Run: headless pygame with SDL's dummy video driver; simulated clock (each Clock.tick advances the game by its frame time, no real sleeping); random seed 0; keys injected as events and as key.get_pressed() state; no mouse input.
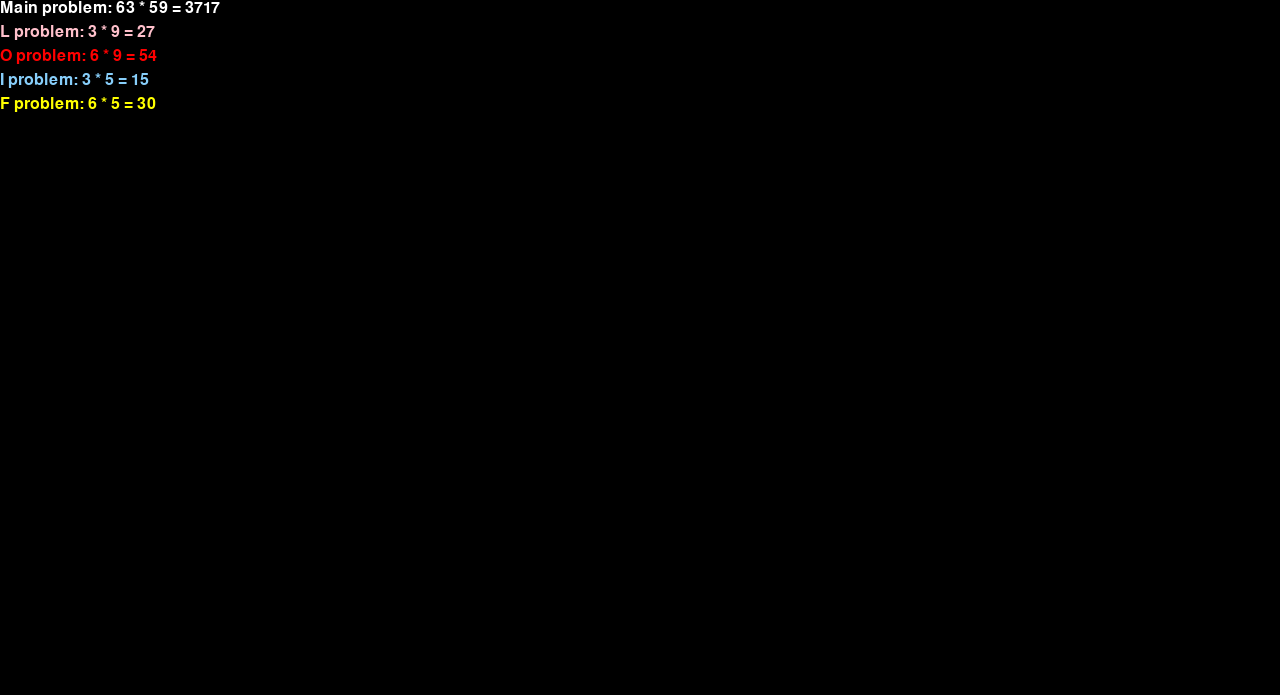
Frame 1 of 4 · flips 1–60 · no input
Frame 2 of 4 · flips 61–180 · tapped SPACE, RETURN · held RIGHT (→), D · screen unchanged from frame 1, image omitted
Frame 3 of 4 · flips 181–300 · held DOWN (↓), S · screen unchanged from frame 2, image omitted
Frame 4 of 4 · flips 301–420 · held LEFT (←), A, UP (↑), W · screen unchanged from frame 3, image omitted

The pygame program that drew these frames:

# This will serve as the main game loop for our multiplication operation problems
# Much of this will be placeholder

import pygame as pyg
from random import randint as rin

pyg.init()
pyg.display.init()
width = 1280
height = 695
screen = pyg.display.set_mode((width, height))

number_font = pyg.font.Font(None, 24)
running = True

r2 = rin(10, 99)
r1 = rin(10, 99)

true_ans = r1 * r2

print(r1, "*", r2, "=", true_ans)

if true_ans >= 1000:
    print("Now spawning 4 boxes")

else:
    print("Now spawning 3 boxes")

"Begin the LOIF part of the script"


# L
def begin_l(integer_1, integer_2):
    last_digit_1 = integer_1 % 10
    last_digit_2 = integer_2 % 10
    ans = last_digit_1 * last_digit_2

    l_string = number_font.render("L problem: {} * {} = {} ".format(last_digit_1, last_digit_2, ans)
                                  , True, (255, 192, 203))

    return l_string


# O
def begin_2(integer_1, integer_2):
    first_digit_1 = int(integer_1/10)
    last_digit_2 = integer_2 % 10
    ans = first_digit_1 * last_digit_2

    o_string = number_font.render("O problem: {} * {} = {} ".format(first_digit_1, last_digit_2, ans)
                                  , True, (255, 0, 0))

    return o_string


# I
def begin_3(integer_1, integer_2):
    last_digit_1 = integer_1 % 10
    first_digit_2 = int(integer_2 / 10)
    ans = last_digit_1 * first_digit_2

    i_string = number_font.render("I problem: {} * {} = {} ".format(last_digit_1, first_digit_2, ans)
                                  , True, (135, 206, 250))

    return i_string


# F
def begin_4(integer_1, integer_2):
    first_digit_1 = int(integer_1 / 10)
    first_digit_2 = int(integer_2 / 10)
    ans = first_digit_1 * first_digit_2

    f_string = number_font.render("F problem: {} * {} = {} ".format(first_digit_1, first_digit_2, ans)
                                  , True, (255, 255, 0))

    return f_string


while running:

    screen.fill(0)

    main_problem_string = "Main problem: {} * {} = {} ".format(r1, r2, true_ans)

    render_main_problem = number_font.render(main_problem_string, True, (255, 255, 255))
    main_problem_Rect = screen.get_rect()
    L_problem_Rect = screen.get_rect()
    L_problem_Rect.centery = screen.get_rect().centery + 24
    O_problem_Rect = screen.get_rect()
    O_problem_Rect.centery = screen.get_rect().centery + 48
    I_problem_Rect = screen.get_rect()
    I_problem_Rect.centery = screen.get_rect().centery + 72
    F_problem_Rect = screen.get_rect()
    F_problem_Rect.centery = screen.get_rect().centery + 96

    screen.blit(render_main_problem, main_problem_Rect)

    screen.blit(begin_l(r1, r2), L_problem_Rect)
    screen.blit(begin_2(r1, r2), O_problem_Rect)
    screen.blit(begin_3(r1, r2), I_problem_Rect)
    screen.blit(begin_4(r1, r2), F_problem_Rect)
    pyg.display.flip()

    for event in pyg.event.get():
        if event.type == pyg.QUIT:
            running = False
